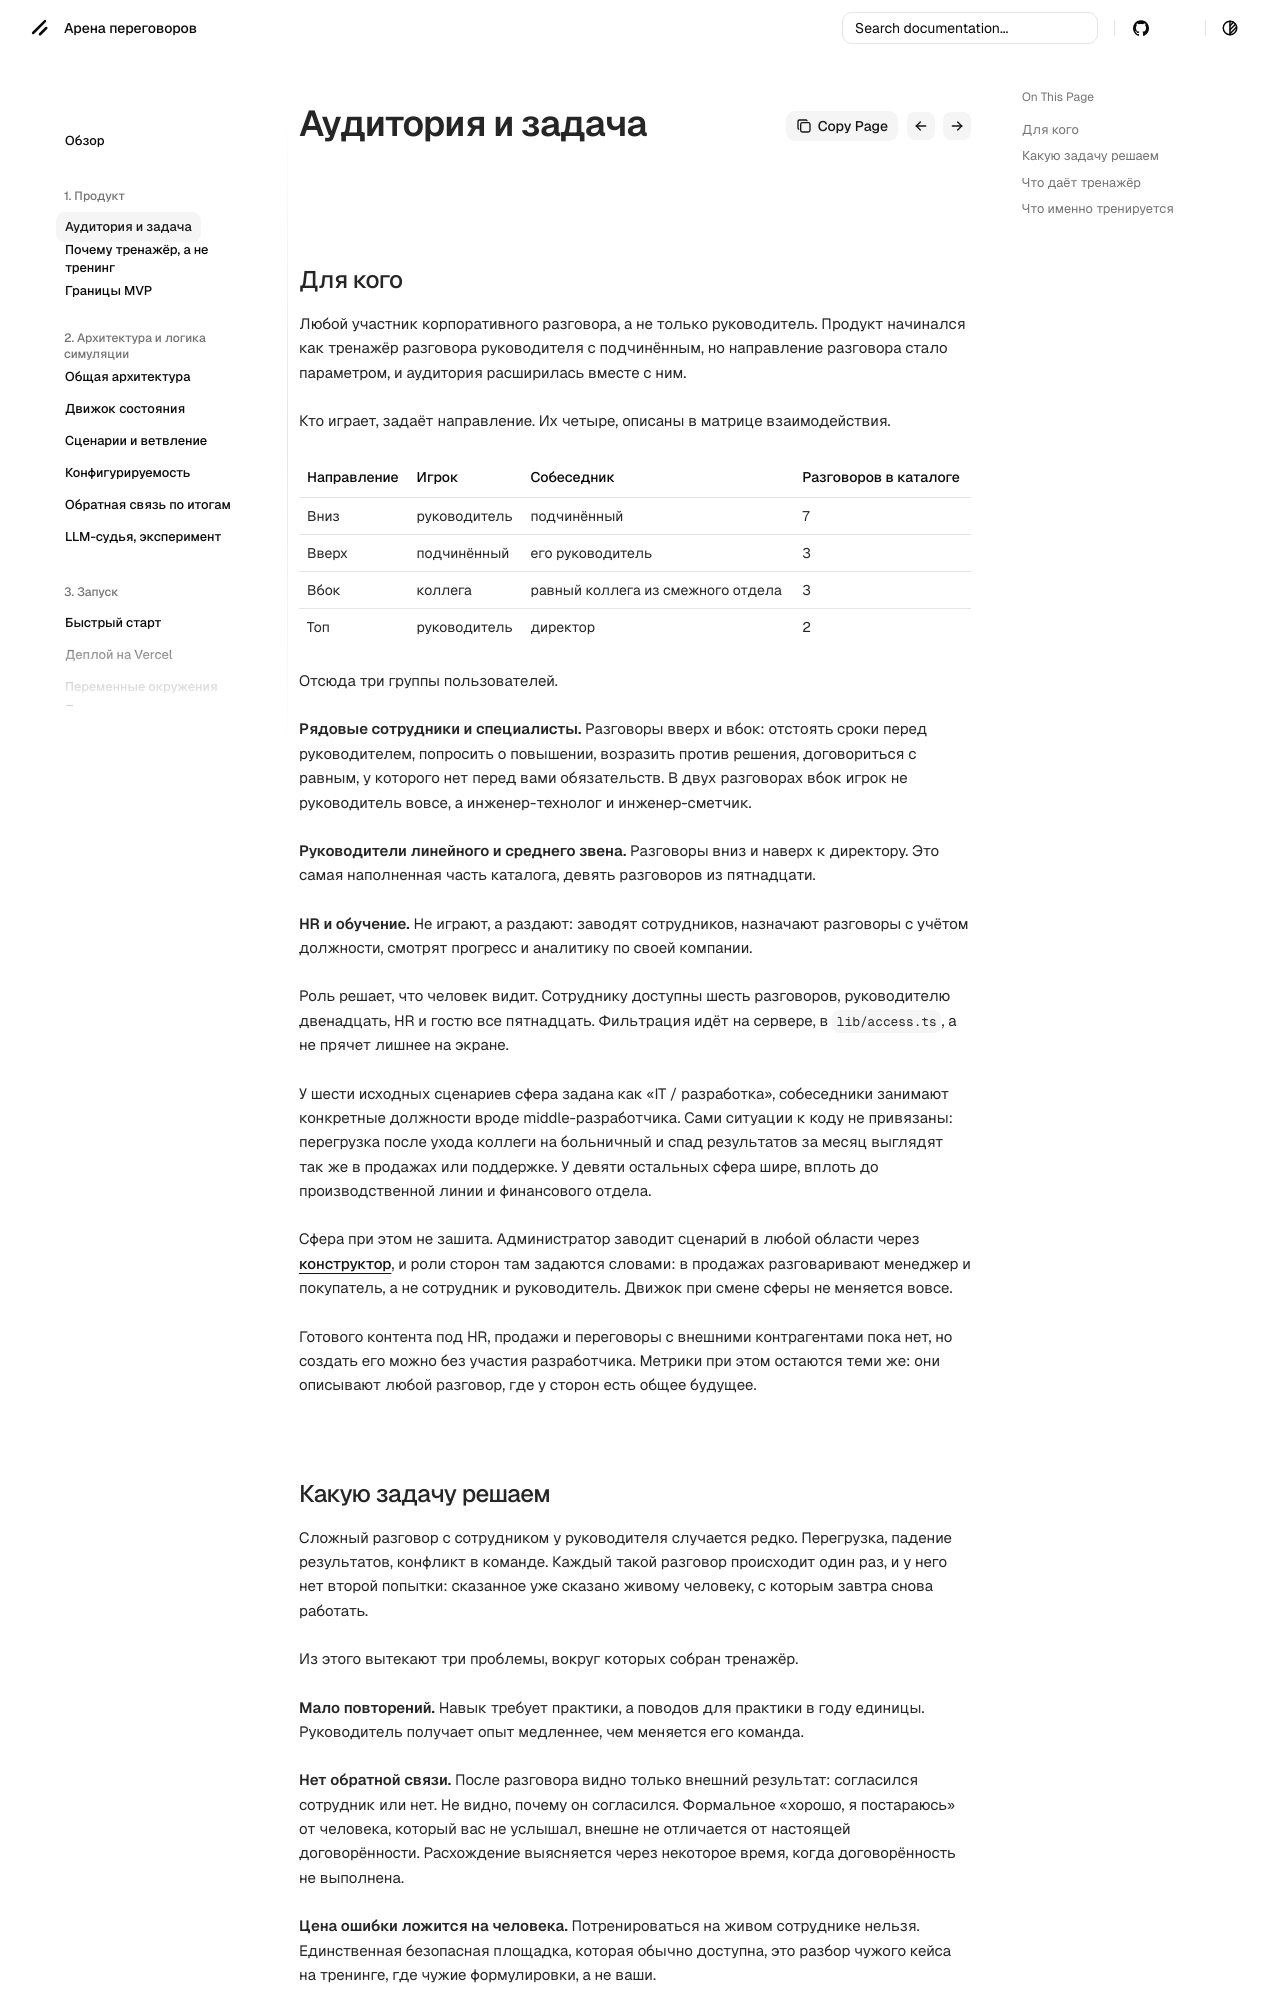

repository: dontdoitno/lct-negotiation · page: product/audience/index.html · generator: mkdocs

# Аудитория и задача

## Для кого

Любой участник корпоративного разговора, а не только руководитель. Продукт начинался как тренажёр разговора руководителя с подчинённым, но направление разговора стало параметром, и аудитория расширилась вместе с ним.

Кто играет, задаёт направление. Их четыре, описаны в матрице взаимодействия.

| Направление | Игрок | Собеседник | Разговоров в каталоге |
| --- | --- | --- | --- |
| Вниз | руководитель | подчинённый | 7 |
| Вверх | подчинённый | его руководитель | 3 |
| Вбок | коллега | равный коллега из смежного отдела | 3 |
| Топ | руководитель | директор | 2 |

Отсюда три группы пользователей.

**Рядовые сотрудники и специалисты.** Разговоры вверх и вбок: отстоять сроки перед руководителем, попросить о повышении, возразить против решения, договориться с равным, у которого нет перед вами обязательств. В двух разговорах вбок игрок не руководитель вовсе, а инженер-технолог и инженер-сметчик.

**Руководители линейного и среднего звена.** Разговоры вниз и наверх к директору. Это самая наполненная часть каталога, девять разговоров из пятнадцати.

**HR и обучение.** Не играют, а раздают: заводят сотрудников, назначают разговоры с учётом должности, смотрят прогресс и аналитику по своей компании.

Роль решает, что человек видит. Сотруднику доступны шесть разговоров, руководителю двенадцать, HR и гостю все пятнадцать. Фильтрация идёт на сервере, в `lib/access.ts`, а не прячет лишнее на экране.

У шести исходных сценариев сфера задана как «IT / разработка», собеседники занимают конкретные должности вроде middle-разработчика. Сами ситуации к коду не привязаны: перегрузка после ухода коллеги на больничный и спад результатов за месяц выглядят так же в продажах или поддержке. У девяти остальных сфера шире, вплоть до производственной линии и финансового отдела.

Сфера при этом не зашита. Администратор заводит сценарий в любой области через [конструктор](../admin/constructor.md), и роли сторон там задаются словами: в продажах разговаривают менеджер и покупатель, а не сотрудник и руководитель. Движок при смене сферы не меняется вовсе.

Готового контента под HR, продажи и переговоры с внешними контрагентами пока нет, но создать его можно без участия разработчика. Метрики при этом остаются теми же: они описывают любой разговор, где у сторон есть общее будущее.
